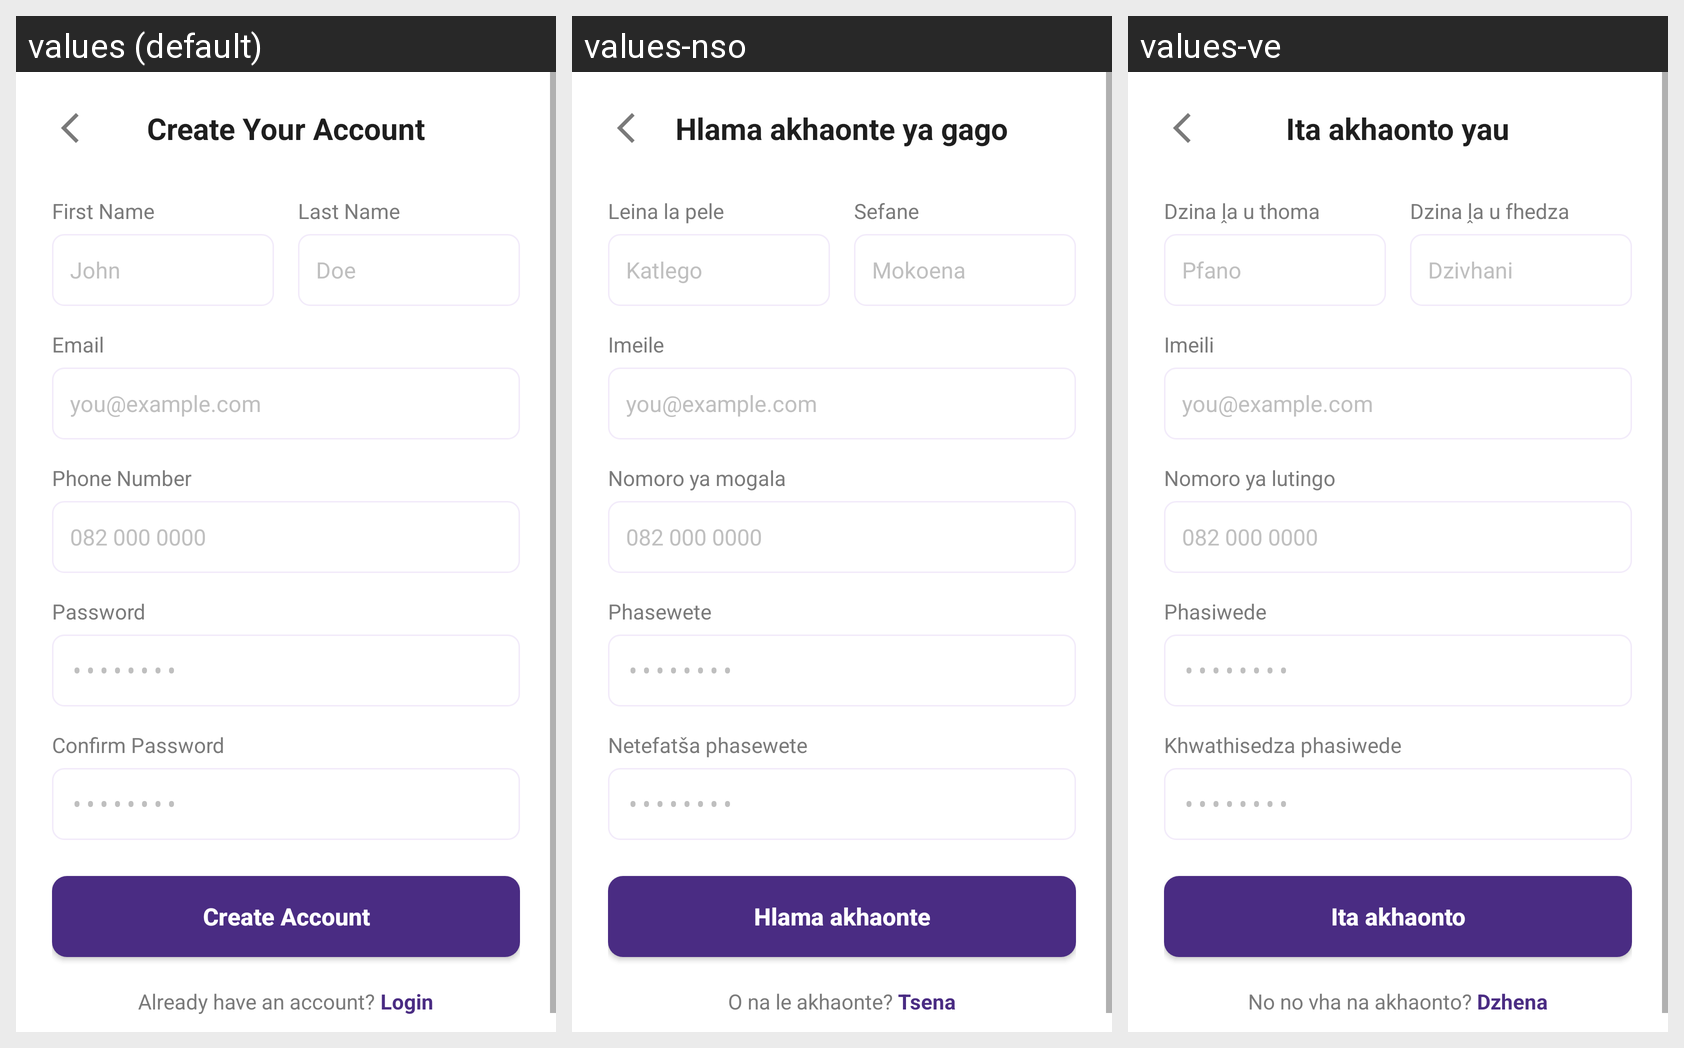

Here is an Android app screen in its default locale and in the app's own translations. Write out the translated-string differences for the strings that appear on this screen.
Android screen res/layout/createacc.xml rendered under 3 locales, left to right: values (default), values-nso, values-ve. Device: Nexus 5 (rendered at 1080×1920; each locale shown at half size, 540×960, under a caption strip naming it); theme Theme.SisonkeEvents.
Strings drawn on this screen, with the default value and each locale's value (text and hints the layout hard-codes, and strings that could not be matched under every locale, appear in the picture but are not listed):

title_create_account
  values: Create Your Account
  values-nso: Hlama akhaonte ya gago
  values-ve: Ita akhaonto yau

label_first_name
  values: First Name
  values-nso: Leina la pele
  values-ve: Dzina ḽa u thoma

hint_first_name_example
  values: John
  values-nso: Katlego
  values-ve: Pfano

label_last_name
  values: Last Name
  values-nso: Sefane
  values-ve: Dzina ḽa u fhedza

hint_last_name_example
  values: Doe
  values-nso: Mokoena
  values-ve: Dzivhani

label_email
  values: Email
  values-nso: Imeile
  values-ve: Imeili

hint_email_example
  values: you@example.com
  values-nso: you@example.com  [not translated; the default value is used]
  values-ve: you@example.com  [not translated; the default value is used]

label_phone_number
  values: Phone Number
  values-nso: Nomoro ya mogala
  values-ve: Nomoro ya lutingo

hint_phone_example
  values: 082 000 0000
  values-nso: 082 000 0000  [not translated; the default value is used]
  values-ve: 082 000 0000  [not translated; the default value is used]

label_password
  values: Password
  values-nso: Phasewete
  values-ve: Phasiwede

hint_password_mask
  values: ••••••••
  values-nso: ••••••••  [not translated; the default value is used]
  values-ve: ••••••••  [not translated; the default value is used]

label_confirm_password
  values: Confirm Password
  values-nso: Netefatša phasewete
  values-ve: Khwathisedza phasiwede

btn_create_account
  values: Create Account
  values-nso: Hlama akhaonte
  values-ve: Ita akhaonto

text_have_account
  values: Already have an account? 
  values-nso: O na le akhaonte? 
  values-ve: No no vha na akhaonto? 

link_login
  values: Login
  values-nso: Tsena
  values-ve: Dzhena
